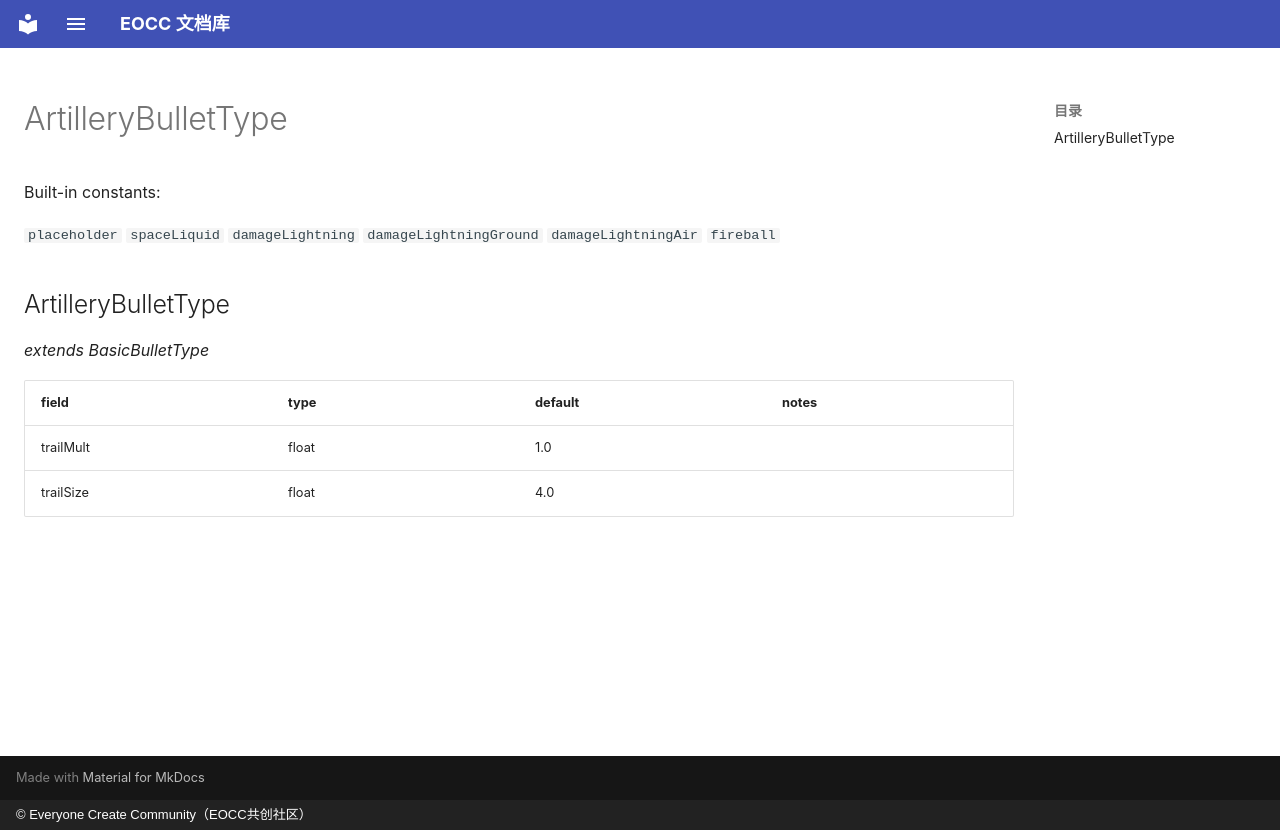

repository: eoccc/eoccc.github.io · page: wiki/mindustry/en/Modding%20Classes/ArtilleryBulletType/index.html · generator: mkdocs · copyright: © Everyone Create Community（EOCC共创社区）

# ArtilleryBulletType

Built-in constants:

`placeholder` `spaceLiquid` `damageLightning` `damageLightningGround` `damageLightningAir` `fireball`

## ArtilleryBulletType

*extends BasicBulletType*

| field | type | default | notes |
|---|---|---|---|
| trailMult | float | 1.0 |  |
| trailSize | float | 4.0 |  |
